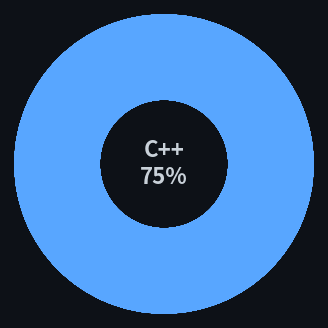

The matplotlib source for this figure:
import matplotlib.pyplot as plt

# ==============================
# CONFIGURATION
# ==============================
progress = 75   # replace with actual percentage later
language = "C++"

# ==============================
# PLOT RADIAL CHART (Dark Theme)
# ==============================
fig, ax = plt.subplots(figsize=(4, 4), subplot_kw=dict(polar=True))
fig.patch.set_facecolor("#0d1117")  # GitHub dark background
ax.set_facecolor("#0d1117")

# Background circle (dark gray)
ax.barh(1, 100, color="#30363d")

# Progress bar (blue highlight)
ax.barh(1, progress, color="#58a6ff")

# Add text inside the circle
ax.text(
    0, 0,
    f"{language}\n{progress}%",
    ha="center",
    va="center",
    fontsize=16,
    fontweight="bold",
    color="#c9d1d9"
)

# Remove axes for clean look
ax.set_axis_off()

# Save output (dark SVG)
plt.savefig("radial-cpp.svg", format="svg", bbox_inches="tight", facecolor="#0d1117")
plt.close()
